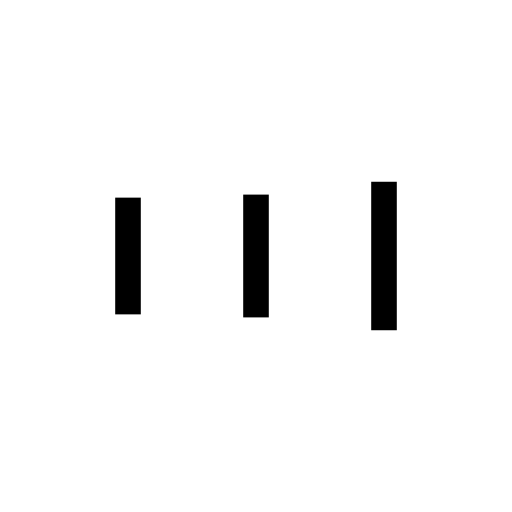
t = 0.00 s
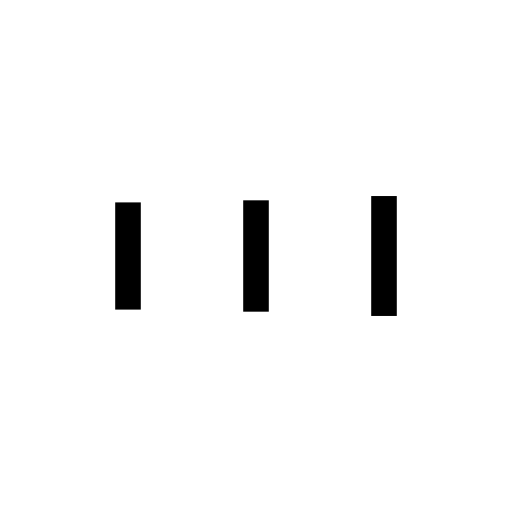
t = 0.13 s
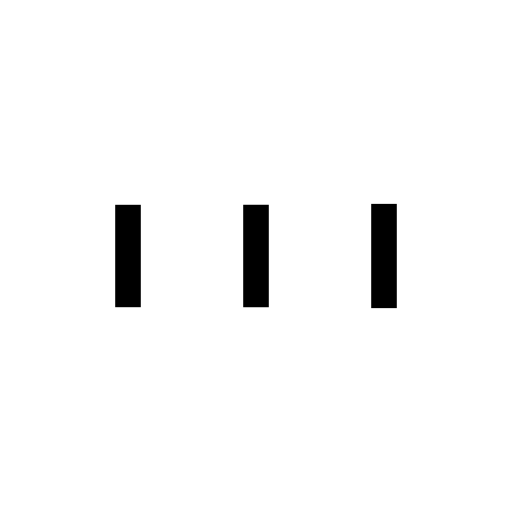
t = 0.38 s
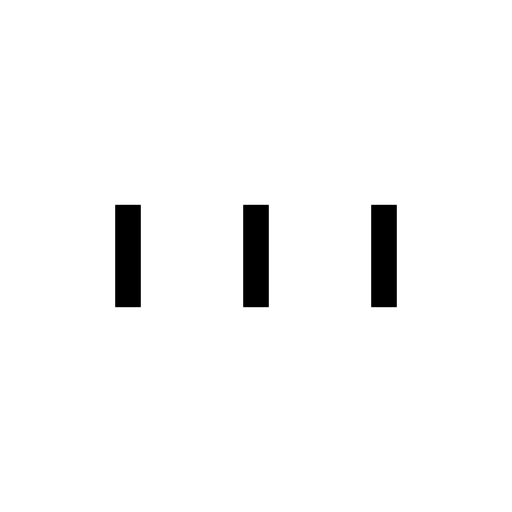
t = 0.50 s
t = 0.63 s: frame unchanged from t = 0.50 s, image omitted
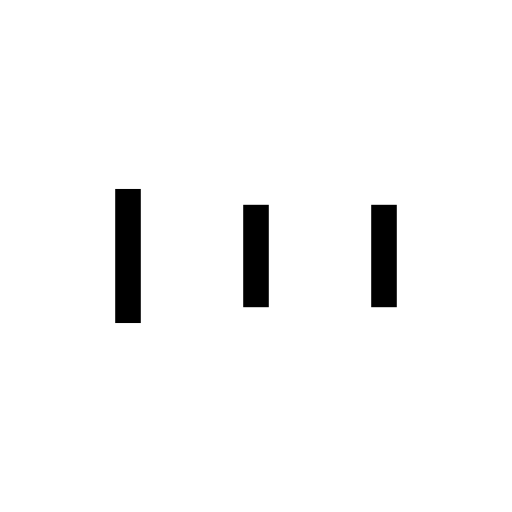
t = 0.88 s

The animated SVG that drew these frames (rendered in a browser with its animation timeline set to each time). Animation: 6 SMIL elements (animate=6); one cycle of 1.00 s, repeats indefinitely.

<?xml version="1.0" encoding="utf-8"?>
<svg xmlns="http://www.w3.org/2000/svg" xmlns:xlink="http://www.w3.org/1999/xlink" style="margin: auto; background: none; display: block; shape-rendering: auto;" width="200px" height="200px" viewBox="0 0 100 100" preserveAspectRatio="xMidYMid">
<rect x="22.5" y="40" width="5" height="20" fill="#000000">
  <animate attributeName="y" repeatCount="indefinite" dur="1s" calcMode="spline" keyTimes="0;0.5;1" values="34;40;40" keySplines="0 0.5 0.5 1;0 0.5 0.5 1" begin="-0.2s"></animate>
  <animate attributeName="height" repeatCount="indefinite" dur="1s" calcMode="spline" keyTimes="0;0.5;1" values="32;20;20" keySplines="0 0.5 0.5 1;0 0.5 0.5 1" begin="-0.2s"></animate>
</rect>
<rect x="47.5" y="40" width="5" height="20" fill="#000000">
  <animate attributeName="y" repeatCount="indefinite" dur="1s" calcMode="spline" keyTimes="0;0.5;1" values="35.5;40;40" keySplines="0 0.5 0.5 1;0 0.5 0.5 1" begin="-0.1s"></animate>
  <animate attributeName="height" repeatCount="indefinite" dur="1s" calcMode="spline" keyTimes="0;0.5;1" values="29.000000000000004;20;20" keySplines="0 0.5 0.5 1;0 0.5 0.5 1" begin="-0.1s"></animate>
</rect>
<rect x="72.5" y="40" width="5" height="20" fill="#000000">
  <animate attributeName="y" repeatCount="indefinite" dur="1s" calcMode="spline" keyTimes="0;0.5;1" values="35.5;40;40" keySplines="0 0.5 0.5 1;0 0.5 0.5 1"></animate>
  <animate attributeName="height" repeatCount="indefinite" dur="1s" calcMode="spline" keyTimes="0;0.5;1" values="29.000000000000004;20;20" keySplines="0 0.5 0.5 1;0 0.5 0.5 1"></animate>
</rect>
<!-- [ldio] generated by https://loading.io/ --></svg>